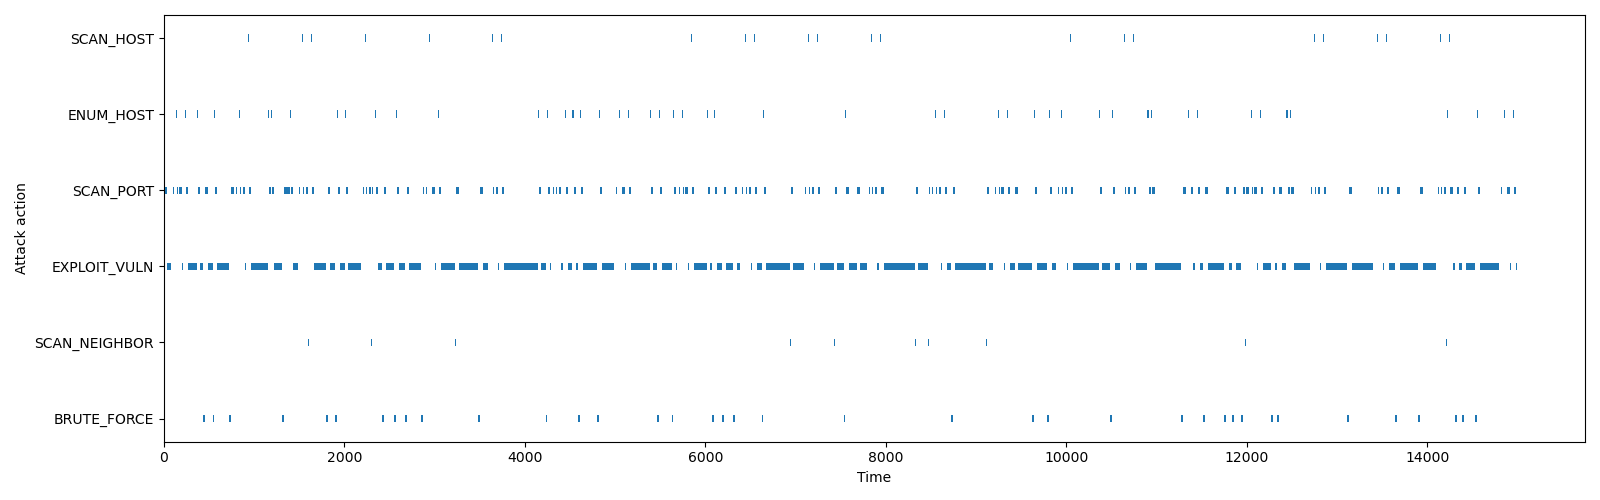

The table this chart was drawn from, first rows:
name, start_time, finish_time, duration, current_host, current_host_uuid, compromise_host, compromise_host_uuid, current_host_attempt, cumulative_attempts, cumulative_compromised_hosts, compromise_users, interrupted_in, interrupted_by
SCAN_HOST, 0.0, 5.0, 5.0, -1, -1, None, None, 0, 0, 0, [], None, None
ENUM_HOST, 5.0, 10.0, 5.0, -1, -1, None, None, 0, 0, 0, [], None, None
SCAN_PORT, 10.0, 35.0, 25.0, 0, fded618b-755e-4916-a744-a5e3bae73235, None, None, 1, 0, 0, [], None, None
EXPLOIT_VULN, 35.0, 37.04, 2.039, 0, fded618b-755e-4916-a744-a5e3bae73235, None, None, 1, 0, 0, [], None, None
EXPLOIT_VULN, 37.04, 42.99, 5.954, 0, fded618b-755e-4916-a744-a5e3bae73235, None, None, 1, 1, 0, [], None, None
EXPLOIT_VULN, 42.99, 44.62, 1.624, 0, fded618b-755e-4916-a744-a5e3bae73235, None, None, 1, 2, 0, [], None, None
EXPLOIT_VULN, 44.62, 47.02, 2.403, 0, fded618b-755e-4916-a744-a5e3bae73235, None, None, 1, 3, 0, [], None, None
EXPLOIT_VULN, 47.02, 52.9, 5.877, 0, fded618b-755e-4916-a744-a5e3bae73235, None, None, 1, 4, 0, [], None, None
EXPLOIT_VULN, 52.9, 53.53, 0.6345, 0, fded618b-755e-4916-a744-a5e3bae73235, None, None, 1, 5, 0, [], None, None
EXPLOIT_VULN, 53.53, 62.73, 9.195, 0, fded618b-755e-4916-a744-a5e3bae73235, None, None, 1, 6, 0, [], None, None
EXPLOIT_VULN, 62.73, 64.63, 1.908, 0, fded618b-755e-4916-a744-a5e3bae73235, None, None, 1, 7, 0, [], None, None
EXPLOIT_VULN, 64.63, 68.86, 4.221, 0, fded618b-755e-4916-a744-a5e3bae73235, None, None, 1, 8, 0, [], None, None
EXPLOIT_VULN, 68.86, 79.14, 10.29, 0, fded618b-755e-4916-a744-a5e3bae73235, None, None, 1, 9, 0, [], None, None
EXPLOIT_VULN, 79.14, 80.8, 1.655, 0, fded618b-755e-4916-a744-a5e3bae73235, None, None, 1, 10, 0, [], application, OSDiversity
SCAN_PORT, 101.9, 110.6, 8.762, 0, fded618b-755e-4916-a744-a5e3bae73235, None, None, 1, 10, 0, [], network, CompleteTopologyShuffle
SCAN_HOST, 130.9, 135.9, 5.0, -1, -1, None, None, 0, 10, 0, [], None, None
ENUM_HOST, 135.9, 140.9, 5.0, -1, -1, None, None, 0, 10, 0, [], None, None
SCAN_PORT, 140.9, 150.9, 10.03, 0, fded618b-755e-4916-a744-a5e3bae73235, None, None, 2, 10, 0, [], application, ServiceDiversity
SCAN_PORT, 171.3, 196.3, 25.0, 0, fded618b-755e-4916-a744-a5e3bae73235, None, None, 2, 10, 0, [], None, None
EXPLOIT_VULN, 196.3, 201.9, 5.661, 0, fded618b-755e-4916-a744-a5e3bae73235, None, None, 2, 10, 0, [], None, None
EXPLOIT_VULN, 201.9, 209.9, 7.922, 0, fded618b-755e-4916-a744-a5e3bae73235, None, None, 2, 11, 0, [], None, None
EXPLOIT_VULN, 209.9, 210.9, 1.03, 0, fded618b-755e-4916-a744-a5e3bae73235, None, None, 2, 12, 0, [], network, IPShuffle
SCAN_HOST, 232.2, 237.2, 5.0, -1, -1, None, None, 0, 12, 0, [], None, None
ENUM_HOST, 237.2, 242.2, 5.0, -1, -1, None, None, 0, 12, 0, [], None, None
SCAN_PORT, 242.2, 267.2, 25, 0, fded618b-755e-4916-a744-a5e3bae73235, None, None, 3, 12, 0, [], None, None
EXPLOIT_VULN, 267.2, 271.8, 4.647, 0, fded618b-755e-4916-a744-a5e3bae73235, None, None, 3, 12, 0, [], None, None
EXPLOIT_VULN, 271.8, 273.7, 1.928, 0, fded618b-755e-4916-a744-a5e3bae73235, None, None, 3, 13, 0, [], None, None
EXPLOIT_VULN, 273.7, 276.9, 3.135, 0, fded618b-755e-4916-a744-a5e3bae73235, None, None, 3, 14, 0, [], None, None
EXPLOIT_VULN, 276.9, 289.6, 12.69, 0, fded618b-755e-4916-a744-a5e3bae73235, None, None, 3, 15, 0, [], None, None
EXPLOIT_VULN, 289.6, 303.6, 14.01, 0, fded618b-755e-4916-a744-a5e3bae73235, None, None, 3, 16, 0, [], None, None
EXPLOIT_VULN, 303.6, 306.8, 3.193, 0, fded618b-755e-4916-a744-a5e3bae73235, None, None, 3, 17, 0, [], None, None
EXPLOIT_VULN, 306.8, 309.6, 2.854, 0, fded618b-755e-4916-a744-a5e3bae73235, None, None, 3, 18, 0, [], None, None
EXPLOIT_VULN, 309.6, 316.4, 6.825, 0, fded618b-755e-4916-a744-a5e3bae73235, None, None, 3, 19, 0, [], None, None
EXPLOIT_VULN, 316.4, 324.6, 8.192, 0, fded618b-755e-4916-a744-a5e3bae73235, None, None, 3, 20, 0, [], None, None
EXPLOIT_VULN, 324.6, 333.2, 8.602, 0, fded618b-755e-4916-a744-a5e3bae73235, None, None, 3, 21, 0, [], None, None
EXPLOIT_VULN, 333.2, 337.1, 3.893, 0, fded618b-755e-4916-a744-a5e3bae73235, None, None, 3, 22, 0, [], None, None
EXPLOIT_VULN, 337.1, 354.4, 17.27, 0, fded618b-755e-4916-a744-a5e3bae73235, None, None, 3, 23, 0, [], None, None
EXPLOIT_VULN, 354.4, 359.4, 5.004, 0, fded618b-755e-4916-a744-a5e3bae73235, None, None, 3, 24, 0, [], None, None
EXPLOIT_VULN, 359.4, 363.6, 4.186, 0, fded618b-755e-4916-a744-a5e3bae73235, 0, fded618b-755e-4916-a744-a5e3bae73235, 3, 25, 0, ['Rosaline', 'Roshelle', 'Bert', 'Sibby'…, None, None
SCAN_NEIGHBOR, 363.6, 368.6, 5.0, 0, fded618b-755e-4916-a744-a5e3bae73235, None, None, 3, 26, 1, [], None, None
ENUM_HOST, 368.6, 373.6, 5.0, 0, fded618b-755e-4916-a744-a5e3bae73235, None, None, 3, 26, 1, [], None, None
SCAN_PORT, 373.6, 398.6, 25.0, 11, 1c46076f-ea2d-4800-9a61-c6d6398aa328, None, None, 1, 26, 1, [], None, None
EXPLOIT_VULN, 398.6, 402, 3.398, 11, 1c46076f-ea2d-4800-9a61-c6d6398aa328, None, None, 1, 26, 1, [], None, None
EXPLOIT_VULN, 402, 404.5, 2.487, 11, 1c46076f-ea2d-4800-9a61-c6d6398aa328, None, None, 1, 27, 1, [], None, None
EXPLOIT_VULN, 404.5, 406, 1.577, 11, 1c46076f-ea2d-4800-9a61-c6d6398aa328, None, None, 1, 28, 1, [], None, None
EXPLOIT_VULN, 406, 409.2, 3.117, 11, 1c46076f-ea2d-4800-9a61-c6d6398aa328, None, None, 1, 29, 1, [], None, None
EXPLOIT_VULN, 409.2, 411.4, 2.207, 11, 1c46076f-ea2d-4800-9a61-c6d6398aa328, None, None, 1, 30, 1, [], None, None
EXPLOIT_VULN, 411.4, 418, 6.615, 11, 1c46076f-ea2d-4800-9a61-c6d6398aa328, None, None, 1, 31, 1, [], None, None
EXPLOIT_VULN, 418, 424.7, 6.675, 11, 1c46076f-ea2d-4800-9a61-c6d6398aa328, None, None, 1, 32, 1, [], None, None
EXPLOIT_VULN, 424.7, 433.6, 8.958, 11, 1c46076f-ea2d-4800-9a61-c6d6398aa328, None, None, 1, 33, 1, [], None, None
BRUTE_FORCE, 433.6, 453.6, 20.0, 11, 1c46076f-ea2d-4800-9a61-c6d6398aa328, None, None, 1, 34, 1, [], None, None
ENUM_HOST, 453.6, 458.6, 5.0, 11, 1c46076f-ea2d-4800-9a61-c6d6398aa328, None, None, 1, 34, 1, [], None, None
SCAN_PORT, 458.6, 483.6, 25.0, 1, 7fb9112a-44c7-4dc3-9f20-1507951ee638, None, None, 1, 34, 1, [], None, None
EXPLOIT_VULN, 483.6, 484.1, 0.4437, 1, 7fb9112a-44c7-4dc3-9f20-1507951ee638, None, None, 1, 34, 1, [], None, None
EXPLOIT_VULN, 484.1, 485, 0.8978, 1, 7fb9112a-44c7-4dc3-9f20-1507951ee638, None, None, 1, 35, 1, [], None, None
EXPLOIT_VULN, 485, 486.7, 1.746, 1, 7fb9112a-44c7-4dc3-9f20-1507951ee638, None, None, 1, 36, 1, [], None, None
EXPLOIT_VULN, 486.7, 489.4, 2.711, 1, 7fb9112a-44c7-4dc3-9f20-1507951ee638, None, None, 1, 37, 1, [], None, None
EXPLOIT_VULN, 489.4, 492.3, 2.913, 1, 7fb9112a-44c7-4dc3-9f20-1507951ee638, None, None, 1, 38, 1, [], None, None
EXPLOIT_VULN, 492.3, 499.5, 7.202, 1, 7fb9112a-44c7-4dc3-9f20-1507951ee638, None, None, 1, 39, 1, [], None, None
EXPLOIT_VULN, 499.5, 505.9, 6.37, 1, 7fb9112a-44c7-4dc3-9f20-1507951ee638, None, None, 1, 40, 1, [], None, None
... 1,644 more rows
